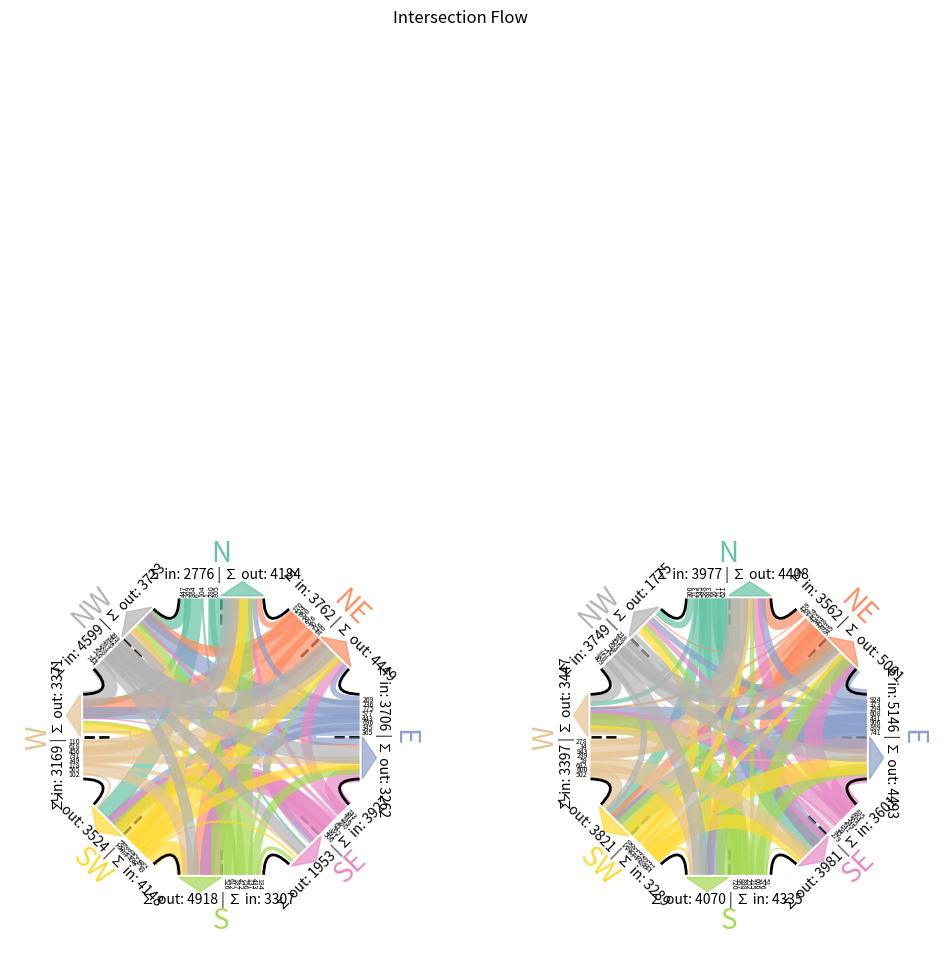

Reproduce this figure in Python.
import matplotlib.pyplot as plt
import matplotlib.patches as patches
import matplotlib.colors as mcolors
from matplotlib.lines import Line2D
import numpy as np
import random
from typing import List, Dict, Tuple
from collections import OrderedDict, defaultdict

class Point:
    def __init__(self, x: float, y: float):
        self.x = x
        self.y = y

class IntersectionTrafficFlow:

    standard_compass_direction_angles: Dict[str, int] = {
            'N': 0,
            'NE': 45,
            'E': 90,
            'SE': 135,
            'S': 180,
            'SW': 225,
            'W': 270,
            'NW': 315
            }

    def __init__(self,
                 radius: float = 10,
                 custom_directions: Dict[str, int] = None,
                 left_hand_traffic: bool = False,
                 cmap_name: str = 'Set2',
                 cmap_edges_name: str = None,
                 nodes_alpha: float = 0.7,
                 edges_alpha: float = 0.7,
                 max_edge_width: float = 15,
                 width_road: float = 3,
                 crossbar: bool = False,
                 width_crossbar: float = 20,
                 exit_arrow: bool = True,
                 centerline: bool = True,
                 roadside: bool = True,
                 text_offset: float = 3,
                 direction_text: bool = True,
                 font_size_direction: int = 20,
                 sum_movement_text: bool = True,
                 font_size_sum_movement: int = 10,
                 individual_movement_text: bool = True,
                 font_size_individual_movement: int = 5):
        """
        Initializes the IntersectionTrafficFlow visualization class.

        Parameters:
        - radius (float): The radius to use for node points on the visualization.
        - custom_directions (Dict[str, int], optional): Custom mapping of directions to angles.
        - left_hand_traffic (bool): Flag to set if traffic flows on the left.
        - cmap_name (str): Name of the Matplotlib colormap for node colors.
        - cmap_edges_name (str, optional): Name of the colormap for edge colors.
        - nodes_alpha (float): Alpha transparency for nodes.
        - edges_alpha (float): Alpha transparency for edges.
        - max_edge_width (float): Maximum width for edges.
        - width_road (float): Width of the road representations in the visualization.
        - crossbar (bool): Whether to draw a crossbar at nodes.
        - width_crossbar (float): Width of the crossbar.
        - exit_arrow (bool): Whether to draw an exit arrow at nodes.
        - centerline (bool): Whether to include a centerline in the visualization.
        - roadside (bool): Whether to draw roadside boundaries.
        - text_offset (float): Offset for direction labels from the nodes.
        - direction_text (bool): Whether to display direction labels.
        - font_size_direction (int): Font size for direction labels.
        - sum_movement_text (bool): Whether to display sum movement text.
        - font_size_sum_movement (int): Font size for sum movement text.
        - individual_movement_text (bool): Whether to display text for individual movements.
        - font_size_individual_movement (int): Font size for individual movement text.
        """
    
        
        self.radius = radius
        self.compass_direction_angles = custom_directions if custom_directions is not None else self.standard_compass_direction_angles
        self._left_hand_traffic = left_hand_traffic
        self.cmap_name = cmap_name
        self.cmap_edges_name = cmap_edges_name
        self.nodes_alpha = nodes_alpha
        self.edges_alpha = edges_alpha
        self.max_edge_width = max_edge_width
        self.width_road = width_road
        self.crossbar = crossbar
        self.width_crossbar = width_crossbar
        self.exit_arrow = exit_arrow
        self.centerline = centerline
        self.roadside = roadside
        self.text_offset = text_offset
        self.direction_text = direction_text
        self.font_size_direction = font_size_direction
        self.sum_movement_text = sum_movement_text
        self.font_size_sum_movement = font_size_sum_movement
        self.individual_movement_text = individual_movement_text
        self.font_size_individual_movement = font_size_individual_movement

        # Initialization
        self.cartesian_angles = self.calculate_cartesian_angles()
        self.directions = self.calculate_direction_point()
        self.ordered_directions = self.order_directions()
        self.colors = self.generate_colors()

        # Traffic Settings
        self._left_hand_traffic = left_hand_traffic
        self.driving_side_factor = -1 if left_hand_traffic else 1

    @property
    def left_hand_traffic(self):
        return self._left_hand_traffic

    @left_hand_traffic.setter
    def left_hand_traffic(self, value: bool):
        self._left_hand_traffic = value
        self.driving_side_factor = -1 if value else 1

    def generate_colors(self):
        try:
            cmap = plt.get_cmap(self.cmap_name)
            return {direction: cmap(i / len(self.directions)) for i, direction in enumerate(self.directions)}
        except ValueError:
            if self.cmap_name in mcolors.CSS4_COLORS or self.cmap_name in mcolors.BASE_COLORS:
                return {direction: self.cmap_name for direction in self.directions}
            else:
                raise ValueError(f'{self.cmap_name} not in Matplotlibs cmap or colors')

    def calculate_cartesian_angles(self) -> Dict[str, float]:
        return {direction: (450 - angle) % 360 for direction, angle in self.compass_direction_angles.items()}

    def calculate_direction_point(self):
        angles_rad = np.deg2rad(list(self.calculate_cartesian_angles().values()))
        x_coords = self.radius * np.cos(angles_rad)
        y_coords = self.radius * np.sin(angles_rad)
        return {direction: Point(x, y) for direction, (x, y) in zip(self.compass_direction_angles.keys(), zip(x_coords, y_coords))}
    
    def order_directions(self):
        return [key for key, _ in sorted(self.compass_direction_angles.items(), key=lambda item: item[1])]
    
    # Main Functions

    def plot(
            self,
            ax: plt.Axes,
            od_matrix: List[Tuple[str, str, float]]
            ) -> plt.Axes:
        """
        Plots the traffic flow visualization on a given Axes.

        Parameters:
        - ax (plt.Axes): The matplotlib axes object where the visualization will be drawn.
        - od_matrix (List[Tuple[str, str, float]]): A list of tuples representing the origin, destination, and flow magnitude.

        Returns:
        - plt.Axes: The axes object with the traffic flow visualization plotted.
        """
        
        self.ax = ax

        od_matrix = self.sort_od_matrix(od_matrix)

        unique_directions = self.get_unique_directions(od_matrix)

        self.plot_edges(od_matrix, unique_directions)
        
        self.plot_nodes(od_matrix, unique_directions)

        self.customize_plot()
        return self.ax
    
    # Sub Functions
    
    def plot_edges(self, od_matrix: List[Tuple[str, str, float]], unique_directions: List[str]) -> None:
        edge_width_reduction_factor = self.calculate_edge_width_reduction_factor(od_matrix)
        if self.cmap_edges_name is not None:
            self.min_value, self.max_value = self.calculate_min_max(od_matrix)
            self.edge_cmap = plt.get_cmap(self.cmap_edges_name)
        
        for (origin, destination, value) in od_matrix:
            # Get Coordinates and Angle
            origin_point = self.directions[origin]
            destination_point = self.directions[destination]
            origin_angle = self.calculate_angle(origin)
            destination_angle = self.calculate_angle(destination)

            # Calculate Distance for Sequence of Edges along node bar
            circular_distance = self.calculate_circular_distance(unique_directions, origin, destination)+1

            # Calculate Offsets along node bar
            origin_offset = circular_distance/(len(unique_directions)+1) * self.width_road
            destination_offset = circular_distance/(len(unique_directions)+1) * self.width_road
            origin_delta_x = np.cos(origin_angle) * self.driving_side_factor * -origin_offset
            origin_delta_y = np.sin(origin_angle) * self.driving_side_factor * -origin_offset
            destination_delta_x = np.cos(destination_angle) * self.driving_side_factor * destination_offset
            destination_delta_y = np.sin(destination_angle) * self.driving_side_factor * destination_offset
            origin_x = origin_point.x + origin_delta_x
            origin_y = origin_point.y + origin_delta_y
            destination_x = destination_point.x + destination_delta_x
            destination_y = destination_point.y + destination_delta_y

            # Get angle for curved Line
            angleA = self.get_connection_angles(origin)
            angleB = self.get_connection_angles(destination)
            linewidth = value / edge_width_reduction_factor

            # Colors
            if self.cmap_edges_name is None:
                color = self.colors[origin]
            else:
                color = self.get_cmap_color(value)

            # Edges
            if origin == destination:
                armA = -self.radius*5
                armB = -self.radius*5
                self.ax.annotate('',
                                 xy=(destination_x, destination_y),
                                 xytext=(origin_x, origin_y),
                                 arrowprops=dict(arrowstyle="-", connectionstyle=f"arc,angleA={angleA},angleB={angleB},armA={armA},armB={armB},rad={0}",
                                            color=color, alpha=self.edges_alpha, linewidth=linewidth,
                                            linestyle='-', capstyle='butt'))
            elif (angleB - angleA) % 180 == 0:  # If directly opposite
                self.ax.annotate("",
                                 xy=(destination_x, destination_y),
                                 xytext=(origin_x, origin_y),
                                 arrowprops=dict(arrowstyle="-", color=color, alpha=self.edges_alpha, linewidth=linewidth,
                                            linestyle='-', capstyle='butt'))
            else:  # Curved Line
                self.ax.annotate('',
                                 xy=(destination_x, destination_y),
                                 xytext=(origin_x, origin_y),
                                 arrowprops=dict(arrowstyle="-", connectionstyle=f"angle3,angleA={angleA},angleB={angleB}",
                                            color=color, alpha=self.edges_alpha, linewidth=linewidth,
                                            linestyle='-', capstyle='butt'))
            
            if self.individual_movement_text:
            # Individual Movement
                origin_angle_deg = np.rad2deg(origin_angle)+90
                if origin_angle_deg < 270 and origin_angle_deg > 90: # If on the left hemisphere
                    text_angle_deg = origin_angle_deg - 180
                    ha = 'right'
                    va = 'center'
                else:   # If on the right hemisphere
                    text_angle_deg = origin_angle_deg
                    ha = 'left'
                    va = 'center'
                self.ax.text(x=origin_x, y=origin_y, s=f'{value}', # Small Text with traffic volume
                            fontsize=self.font_size_individual_movement, rotation=text_angle_deg, rotation_mode='anchor',
                            horizontalalignment=ha, verticalalignment=va)
            
    def plot_nodes(self, od_matrix: List[Tuple[str, str, float]], unique_directions: List[str]) -> None:
        origin_sums, destination_sums = self.sum_values_by_origin_and_destination(od_matrix)

        self.roadside_anchors: Dict = {}
        for key in unique_directions:
            # Get Coordinates and Angle
            point = self.directions[key]
            angle = self.calculate_angle(key)
            angle_deg = np.rad2deg(angle)

            # Crossbar
            road_delta_x = np.cos(angle) * self.width_road
            road_delta_y = np.sin(angle) * self.width_road
            if self.crossbar:
                crossbar = Line2D(
                    [point.x - road_delta_x, point.x + road_delta_x],
                    [point.y - road_delta_y, point.y + road_delta_y],
                    color=self.colors[key],
                    linewidth=self.width_crossbar,
                    alpha=self.nodes_alpha,
                    solid_capstyle='butt'
                )
                self.ax.add_line(crossbar)
            
            # Exit Arrow
            if self.exit_arrow:
                arrow_middle_delta_x = road_delta_x/2 + np.cos(angle+np.deg2rad(self.driving_side_factor*90))
                arrow_middle_delta_y = road_delta_y/2 + np.sin(angle+np.deg2rad(self.driving_side_factor*90))
                triangle = patches.Polygon(
                    [
                        [point.x, point.y],
                        [point.x + self.driving_side_factor*road_delta_x, point.y + self.driving_side_factor*road_delta_y],
                        [point.x + self.driving_side_factor*arrow_middle_delta_x, point.y + self.driving_side_factor*arrow_middle_delta_y]
                    ],
                    closed=True,
                    edgecolor=self.colors[key],
                    facecolor=self.colors[key],
                    alpha=self.nodes_alpha
                )
                self.ax.add_patch(triangle)

            # Text of Direction
            if self.direction_text:
                if angle_deg < 270 and angle_deg > 90: # If on the lower hemisphere
                    text_angle_deg = angle_deg - 180
                else:   # If on the upper hemisphere
                    text_angle_deg = angle_deg
                text_x = point.x + np.cos(angle+np.deg2rad(90)) * self.text_offset
                text_y = point.y + np.sin(angle+np.deg2rad(90)) * self.text_offset
                self.ax.text(x=text_x, y=text_y, s=key, color=self.colors[key], rotation=text_angle_deg,
                            fontsize=self.font_size_direction,
                            ha='center', va='center')

            # Centerline
            if self.centerline:
                centerline_delta_x = np.cos(angle+np.deg2rad(90))*2
                centerline_delta_y = np.sin(angle+np.deg2rad(90))*2
                self.ax.plot([point.x - centerline_delta_x, point.x],
                            [point.y - centerline_delta_y, point.y],
                            color='black', linewidth=2, linestyle='--') # Bar
                
            # Roadside collect data
            if self.roadside:
                right_side_anchor = Point(point.x - road_delta_x, point.y - road_delta_y)
                left_side_anchor = Point(point.x + road_delta_x, point.y + road_delta_y)
                connection_angle = self.get_connection_angles(key)
                self.roadside_anchors[key] = {'right': (right_side_anchor, connection_angle), 'left': (left_side_anchor, connection_angle)}

            # Sum of Movment
            if self.sum_movement_text:
                sum_out_text = f'∑ out: {destination_sums[key]}'
                sum_in_text = f'∑ in: {origin_sums[key]}'
                if angle_deg < 270 and angle_deg > 90: # If on the lower hemisphere
                    text_angle_deg = angle_deg - 180
                    if self.left_hand_traffic:
                        sum_text = '  ' + sum_in_text + ' | ' + sum_out_text
                    else:
                        sum_text = sum_out_text + ' | ' + sum_in_text + '  '
                else:   # If on the upper hemisphere
                    text_angle_deg = angle_deg
                    if self.left_hand_traffic:
                        sum_text = sum_out_text + ' | ' + sum_in_text + '  '
                    else:
                        sum_text = '  ' + sum_in_text + ' | ' + sum_out_text
                sum_movment_x = point.x + np.cos(angle+np.deg2rad(90)) * self.text_offset / 2
                sum_movment_y = point.y + np.sin(angle+np.deg2rad(90)) * self.text_offset / 2
                
                self.ax.text(x=sum_movment_x, y=sum_movment_y, s=sum_text, rotation=text_angle_deg,
                            fontsize=self.font_size_sum_movement,
                            horizontalalignment='center', verticalalignment='center')
        
        if self.roadside:
            for i, key in enumerate(unique_directions):
                i_next = (i+1) % len(unique_directions)
                left_side_anchor_point_current = self.roadside_anchors[key]['left'][0]
                right_side_anchor_point_next = self.roadside_anchors[unique_directions[i_next]]['right'][0]
                left_side_anchor_angle_current = self.roadside_anchors[key]['left'][1]
                right_side_anchor_angle_next = self.roadside_anchors[unique_directions[i_next]]['right'][1]
                # Roadside
                if (right_side_anchor_angle_next - left_side_anchor_angle_current) % 180 == 0:  # If directly opposite
                    self.ax.annotate("",
                                    xy=(right_side_anchor_point_next.x, right_side_anchor_point_next.y),
                                    xytext=(left_side_anchor_point_current.x, left_side_anchor_point_current.y),
                                                arrowprops=dict(arrowstyle="-", color='black', alpha=1, linewidth=2,
                                                    linestyle='-', capstyle='butt'))
                else:  # Curved Line
                    self.ax.annotate('',
                                    xy=(right_side_anchor_point_next.x, right_side_anchor_point_next.y),
                                    xytext=(left_side_anchor_point_current.x, left_side_anchor_point_current.y),
                                    arrowprops=dict(arrowstyle="-",
                                                    connectionstyle=f"angle3,angleA={left_side_anchor_angle_current},angleB={right_side_anchor_angle_next}",
                                                    color='black', alpha=1, linewidth=2,
                                                    linestyle='-', capstyle='butt'))
               
    # Helper Functions
    
    def get_unique_directions(self, od_matrix: List[Tuple[str, str, int]]) -> List[str]:
        unique_directions_dict = OrderedDict()
        for origin, destination, _ in od_matrix:
            unique_directions_dict[origin] = None
        for origin, destination, _ in od_matrix:
            unique_directions_dict[destination] = None
        unique_directions = list(unique_directions_dict.keys())
        return unique_directions
    
    def sort_od_matrix(self, od_matrix: List[Tuple[str, str, int]]) -> List[Tuple[str, str, int]]:
        directions = set()
        for origin, destination, _ in od_matrix:
            directions.add(origin)
            directions.add(destination)
        complete_od_matrix = defaultdict(int)
        for origin in directions:
            for destination in directions:
                complete_od_matrix[(origin, destination)] = 0
        for origin, destination, value in od_matrix:
            complete_od_matrix[(origin, destination)] = value
        completed_od_matrix = [(origin, destination, value) for (origin, destination), value in complete_od_matrix.items()]
        direction_index = {direction: index for index, direction in enumerate(self.ordered_directions)}
        return sorted(completed_od_matrix, key=lambda x: (direction_index[x[0]], direction_index[x[1]]))

    def calculate_min_max(self, od_matrix: List[Tuple[str, str, int]]) -> List[Tuple[float, float]]:
        values = [value for _, _, value in od_matrix]
        min_value = min(values)
        max_value = max(values)
        return min_value, max_value

    def calculate_edge_width_reduction_factor(self, od_matrix: List[Tuple[str, str, float]]) -> None:
        max_value = max(value for _, _, value in od_matrix)
        return max_value / self.max_edge_width
        
    def calculate_angle(self, key: str) -> float:
        return np.deg2rad(self.cartesian_angles[key]-90)

    def get_connection_angles(self, key: str) -> int:
        angle = self.cartesian_angles[key]
        return angle

    def calculate_circular_distance(self, directions: List[str], origin: str, destination: str):
        start_index = directions.index(origin)
        end_index = directions.index(destination)
        
        if self.driving_side_factor == 1:  # Clockwise
            if end_index >= start_index:
                distance = end_index - start_index
            else:
                distance = len(directions) - start_index + end_index
        elif self.driving_side_factor == -1:  # Anti Clockwise
            if start_index >= end_index:
                distance = start_index - end_index
            else:
                distance = len(directions) - end_index + start_index
        
        return distance 

    def sum_values_by_origin_and_destination(self, od_matrix: List[Tuple[str, str, int]]) -> Tuple[Dict[str, int], Dict[str, int]]:
        origin_sums = {}
        destination_sums = {}
        
        for origin, destination, value in od_matrix:
            if origin in origin_sums:
                origin_sums[origin] += value
            else:
                origin_sums[origin] = value
            
            if destination in destination_sums:
                destination_sums[destination] += value
            else:
                destination_sums[destination] = value
                
        return origin_sums, destination_sums
    
    # Styling Functions

    def get_cmap_color(self, value):
        normalized = (value - self.min_value) / (self.max_value - self.min_value)
        return self.edge_cmap(normalized)

    def customize_plot(self) -> None:
        lim = int(self.radius*1.5)
        self.ax.set_xlim([-lim, lim])
        self.ax.set_ylim([-lim, lim])
        self.ax.grid(True)
        self.ax.axis('off')
        self.ax.set_aspect('equal', adjustable='box')



if __name__ == '__main__':
    custom_directions = {'High Street': 0, 'Kings Road': 240, 'Park Avenue': 60, 'Main Street': 195, 'Green Lane': 300}

    itf = IntersectionTrafficFlow(
        custom_directions=None)
    
    fig, axs = plt.subplots(nrows=1, ncols=2, figsize=(12, 15))
    
    '''directions = ['N', 'S', 'W']'''
    '''directions = ['N', 'E', 'S', 'W']'''
    '''directions = ['N', 'NE', 'E', 'S', 'SW', 'NW']'''
    directions = ['N', 'NE', 'E', 'SE', 'S', 'SW', 'W', 'NW']
    '''directions = list(custom_directions.keys())'''
    for ax in axs.flat:
        max_val = 1000
        min_val = 0
        od_matrix = []
        for origin in directions:
            for destination in directions:
                od_matrix.append((origin, destination, random.randint(min_val, max_val)))

        '''od_matrix = [('N', 'N', 60), ('N', 'E', 696), ('N', 'S', 671), ('N', 'SW', 921), ('N', 'NW', 368),
                     ('NE', 'N', 498), ('NE', 'E', 61), ('NE', 'S', 665), ('NE', 'SW', 425), ('NE', 'NW', 469),
                     ('E', 'N', 606), ('E', 'E', 710), ('E', 'S', 506), ('E', 'SW', 322), ('E', 'NW', 752), 
                     ('S', 'N', 1), ('S', 'E', 128), ('S', 'S', 507), ('S', 'SW', 499), ('S', 'NW', 791), 
                     ('SW', 'N', 907), ('SW', 'E', 722), ('SW', 'S', 101), ('SW', 'SW', 374), ('SW', 'NW', 407), 
                     ('NW', 'N', 64), ('NW', 'E', 133), ('NW', 'S', 612), ('NW', 'SW', 284), ('NW', 'NW', 796)]'''
        
        ax = itf.plot(ax, od_matrix)
    fig.suptitle('Intersection Flow')
    plt.show()
